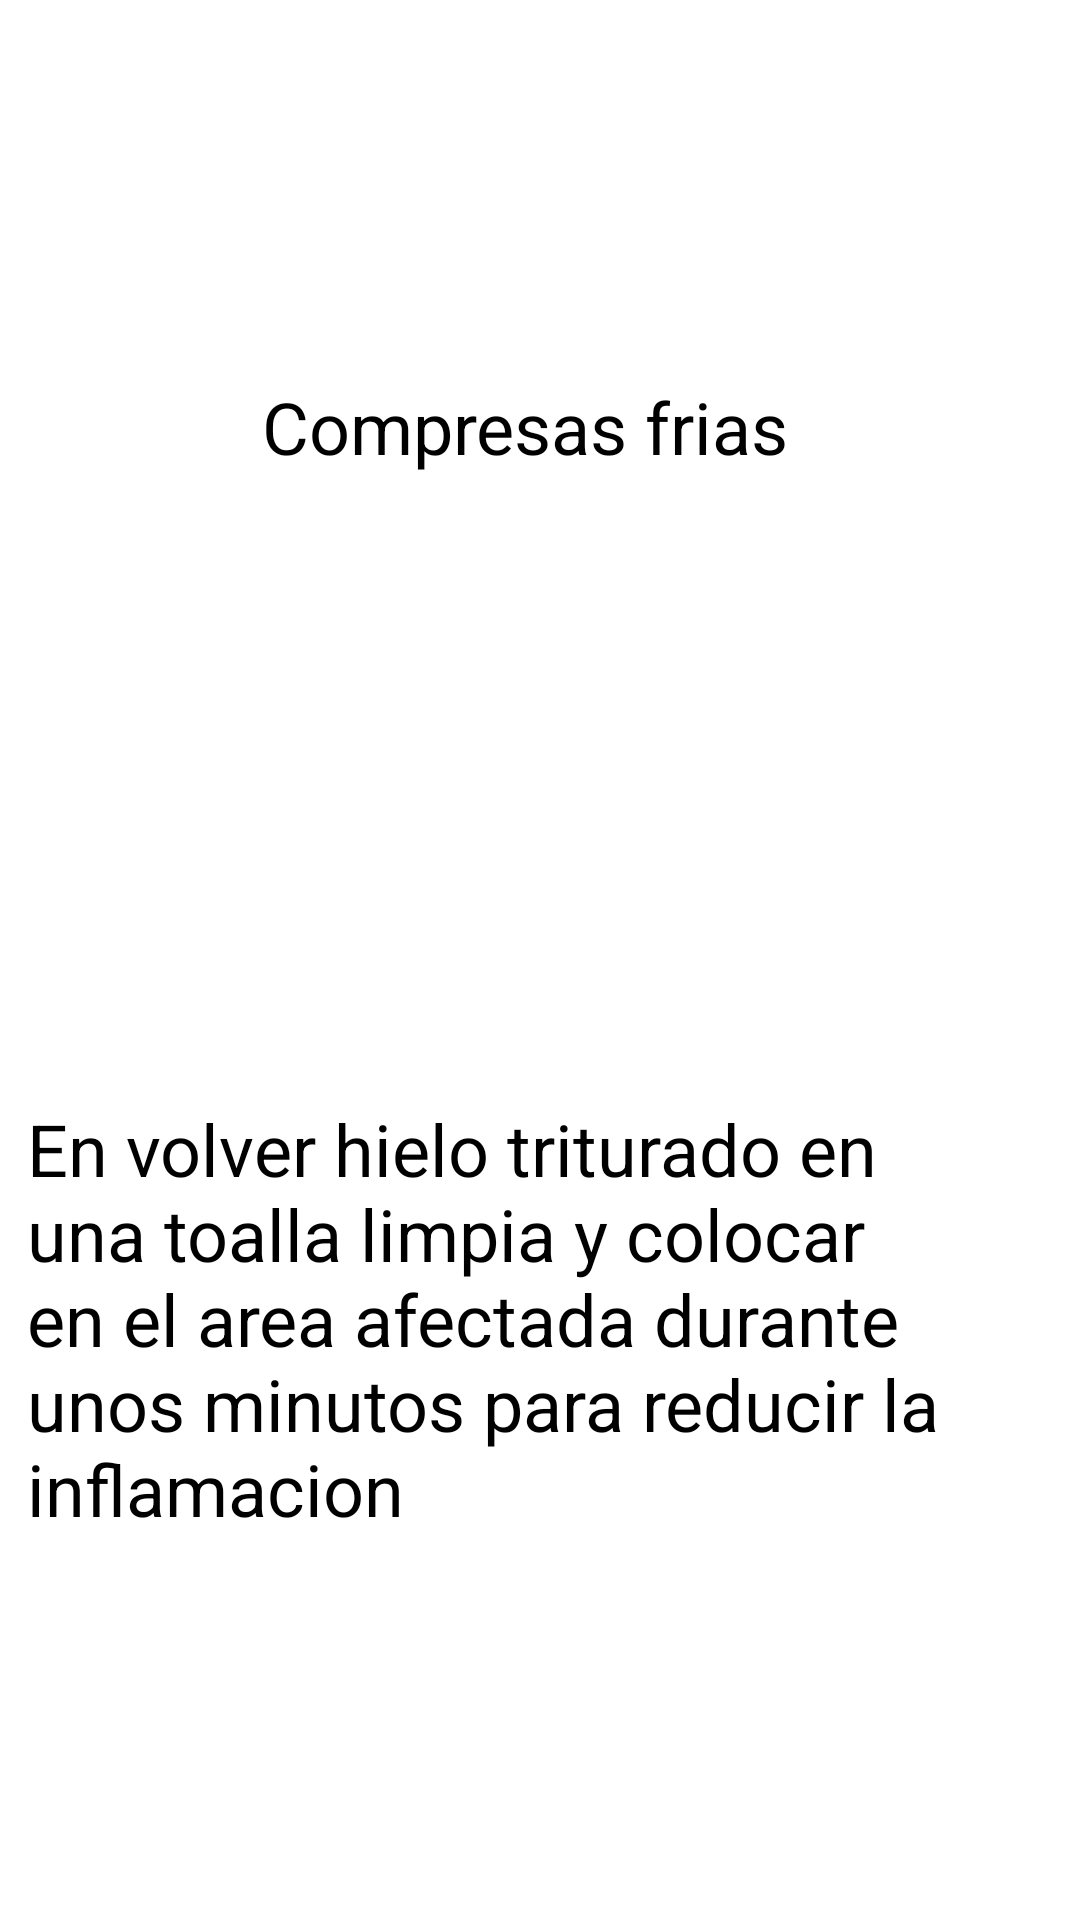

Produce the Android XML layout that renders to this screen, including the resource entries it uses.
<!-- AndroidManifest.xml: application theme Theme.Homedi -->
<!-- res/layout/golpes1.xml -->
<?xml version="1.0" encoding="utf-8"?>
<androidx.constraintlayout.widget.ConstraintLayout xmlns:android="http://schemas.android.com/apk/res/android"
    xmlns:app="http://schemas.android.com/apk/res-auto"
    xmlns:tools="http://schemas.android.com/tools"
    android:layout_width="match_parent"
    android:layout_height="match_parent"
    android:background="#FFFFFF"
    android:backgroundTint="#FFFFFF">

    <TextView
        android:id="@+id/textView"
        android:layout_width="184dp"
        android:layout_height="45dp"
        android:text="Compresas frias"
        android:textColor="#000000"
        android:textSize="24sp"
        app:layout_constraintBottom_toBottomOf="parent"
        app:layout_constraintEnd_toEndOf="parent"
        app:layout_constraintHorizontal_bias="0.497"
        app:layout_constraintStart_toStartOf="parent"
        app:layout_constraintTop_toTopOf="parent"
        app:layout_constraintVertical_bias="0.212" />

    <TextView
        android:id="@+id/textView2"
        android:layout_width="342dp"
        android:layout_height="206dp"
        android:text="En volver hielo triturado en una toalla limpia y colocar en el area afectada durante unos minutos para reducir la inflamacion "
        android:textColor="#000000"
        android:textSize="24sp"
        app:layout_constraintBottom_toBottomOf="parent"
        app:layout_constraintEnd_toEndOf="parent"
        app:layout_constraintHorizontal_bias="0.492"
        app:layout_constraintStart_toStartOf="parent"
        app:layout_constraintTop_toTopOf="parent"
        app:layout_constraintVertical_bias="0.845" />
</androidx.constraintlayout.widget.ConstraintLayout>
<!-- resources referenced by this layout -->
<resources>
  <style name="Theme.Homedi" parent="Theme.MaterialComponents.DayNight.DarkActionBar">
          
          <item name="colorPrimary">@color/purple_500</item>
          <item name="colorPrimaryVariant">@color/purple_700</item>
          <item name="colorOnPrimary">@color/white</item>
          
          <item name="colorSecondary">@color/teal_200</item>
          <item name="colorSecondaryVariant">@color/teal_700</item>
          <item name="colorOnSecondary">@color/black</item>
          
          <item name="android:statusBarColor">?attr/colorPrimaryVariant</item>
          
      </style>
  <!-- not gathered from this repository: default colours our renderer supplied (Android Studio template values) -->
  <color name="purple_500">#FF6200EE</color>
  <color name="purple_700">#FF3700B3</color>
  <color name="teal_200">#FF03DAC5</color>
  <color name="teal_700">#FF018786</color>
  <color name="black">#FF000000</color>
  <color name="white">#FFFFFFFF</color>
</resources>
